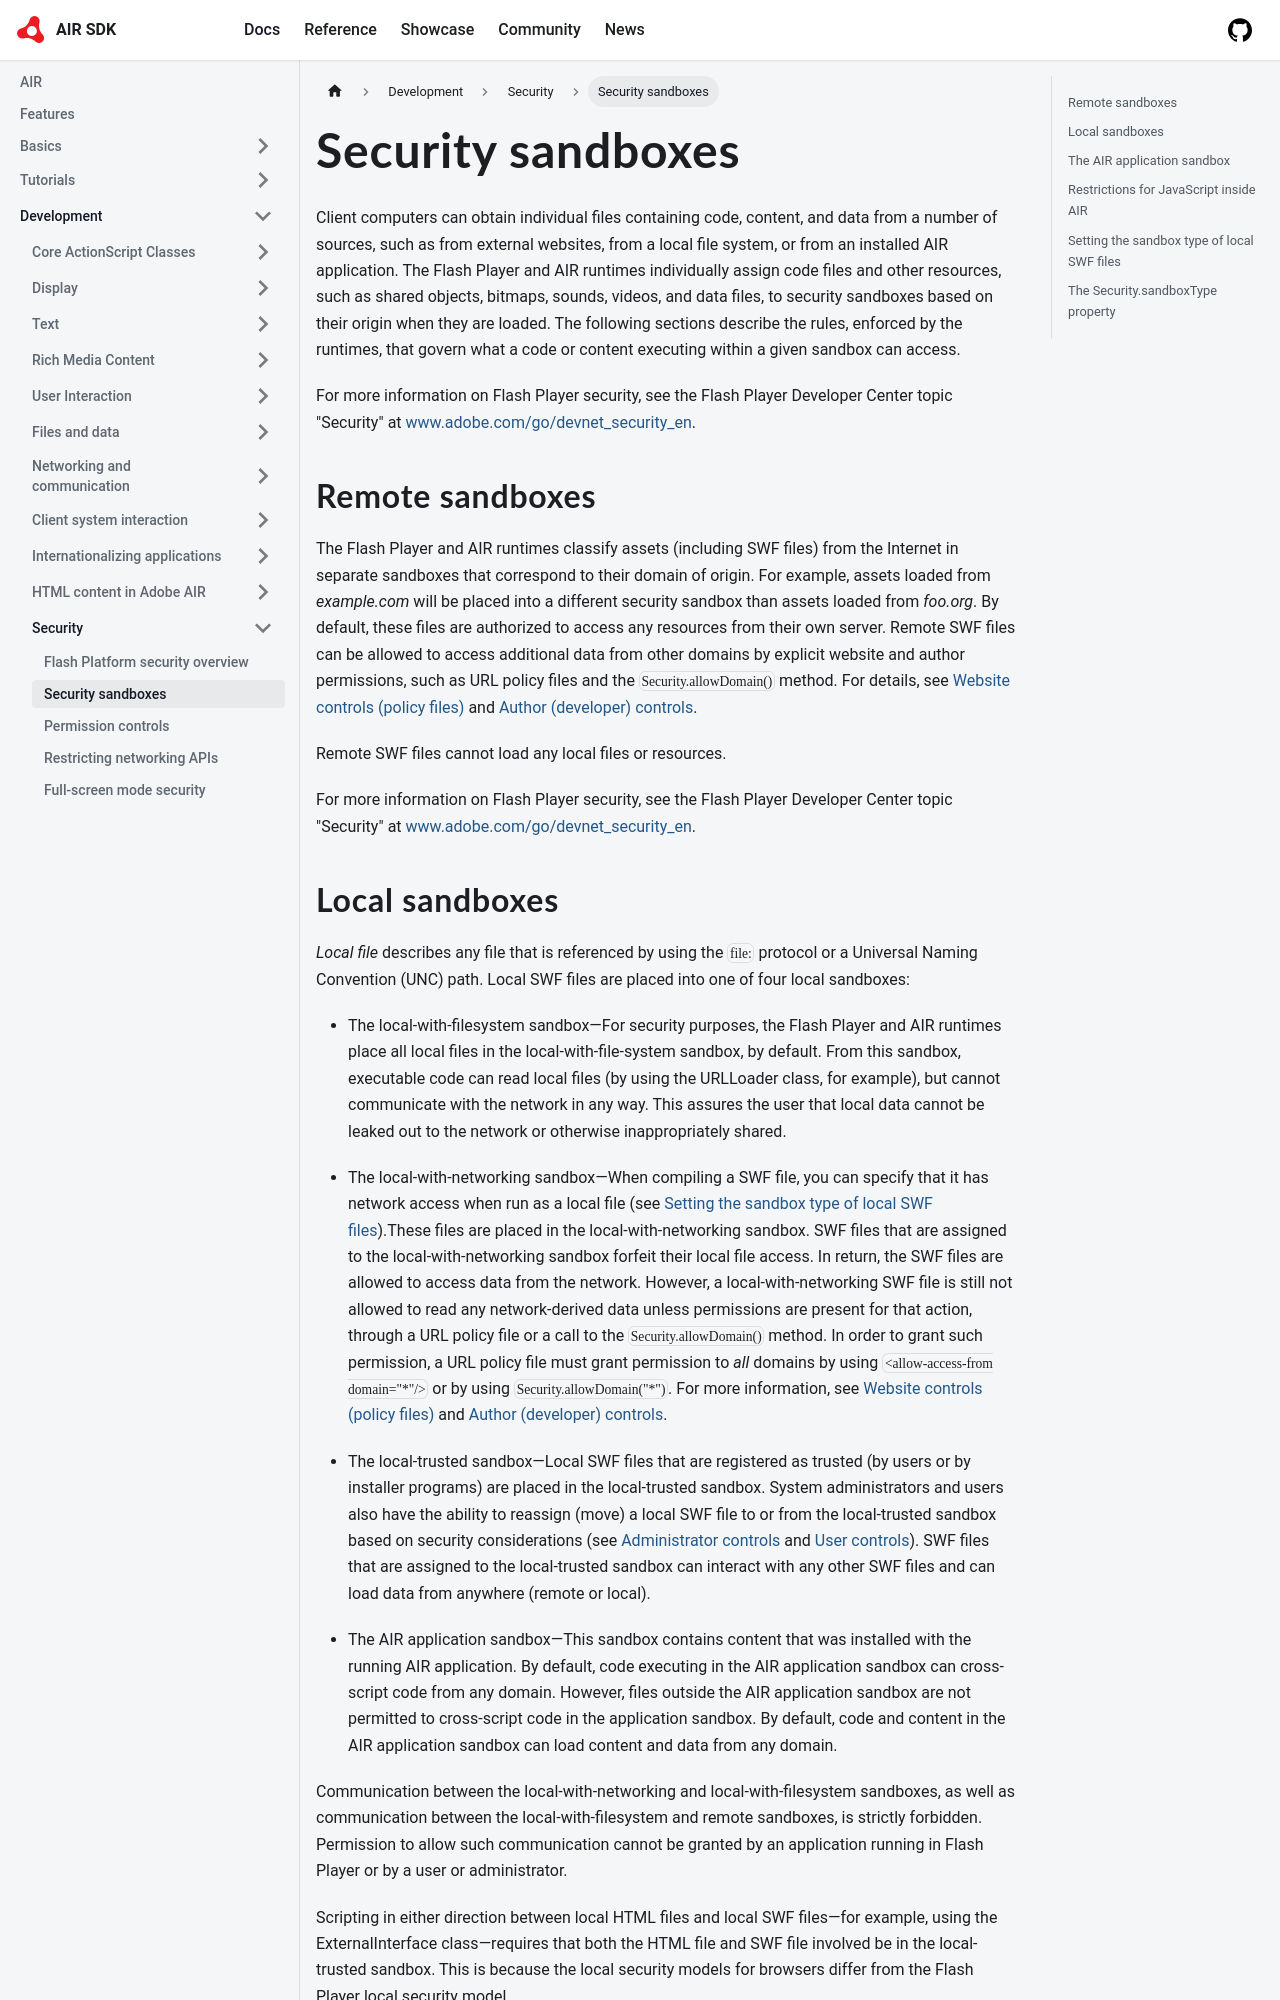

repository: airsdk/airsdk.dev · page: docs/development/security/security-sandboxes.html · generator: docusaurus

---
sidebar_position: 2
---

# Security sandboxes

Client computers can obtain individual files containing code, content, and data
from a number of sources, such as from external websites, from a local file
system, or from an installed AIR application. The Flash Player and AIR runtimes
individually assign code files and other resources, such as shared objects,
bitmaps, sounds, videos, and data files, to security sandboxes based on their
origin when they are loaded. The following sections describe the rules, enforced
by the runtimes, that govern what a code or content executing within a given
sandbox can access.

For more information on Flash Player security, see the Flash Player Developer
Center topic "Security" at
[www.adobe.com/go/devnet_security_en](https://web.archive.org/web/20150422111248/http://www.adobe.com/devnet/flashplayer/security.html).

## Remote sandboxes

The Flash Player and AIR runtimes classify assets (including SWF files) from the
Internet in separate sandboxes that correspond to their domain of origin. For
example, assets loaded from _example.com_ will be placed into a different
security sandbox than assets loaded from _foo.org_. By default, these files are
authorized to access any resources from their own server. Remote SWF files can
be allowed to access additional data from other domains by explicit website and
author permissions, such as URL policy files and the `Security.allowDomain()`
method. For details, see
[Website controls (policy files)](./permission-controls.md#website-controls-policy-files)
and
[Author (developer) controls](./permission-controls.md#author-developer-controls).

Remote SWF files cannot load any local files or resources.

For more information on Flash Player security, see the Flash Player Developer
Center topic "Security" at
[www.adobe.com/go/devnet_security_en](https://web.archive.org/web/20150422111248/http://www.adobe.com/devnet/flashplayer/security.html).
